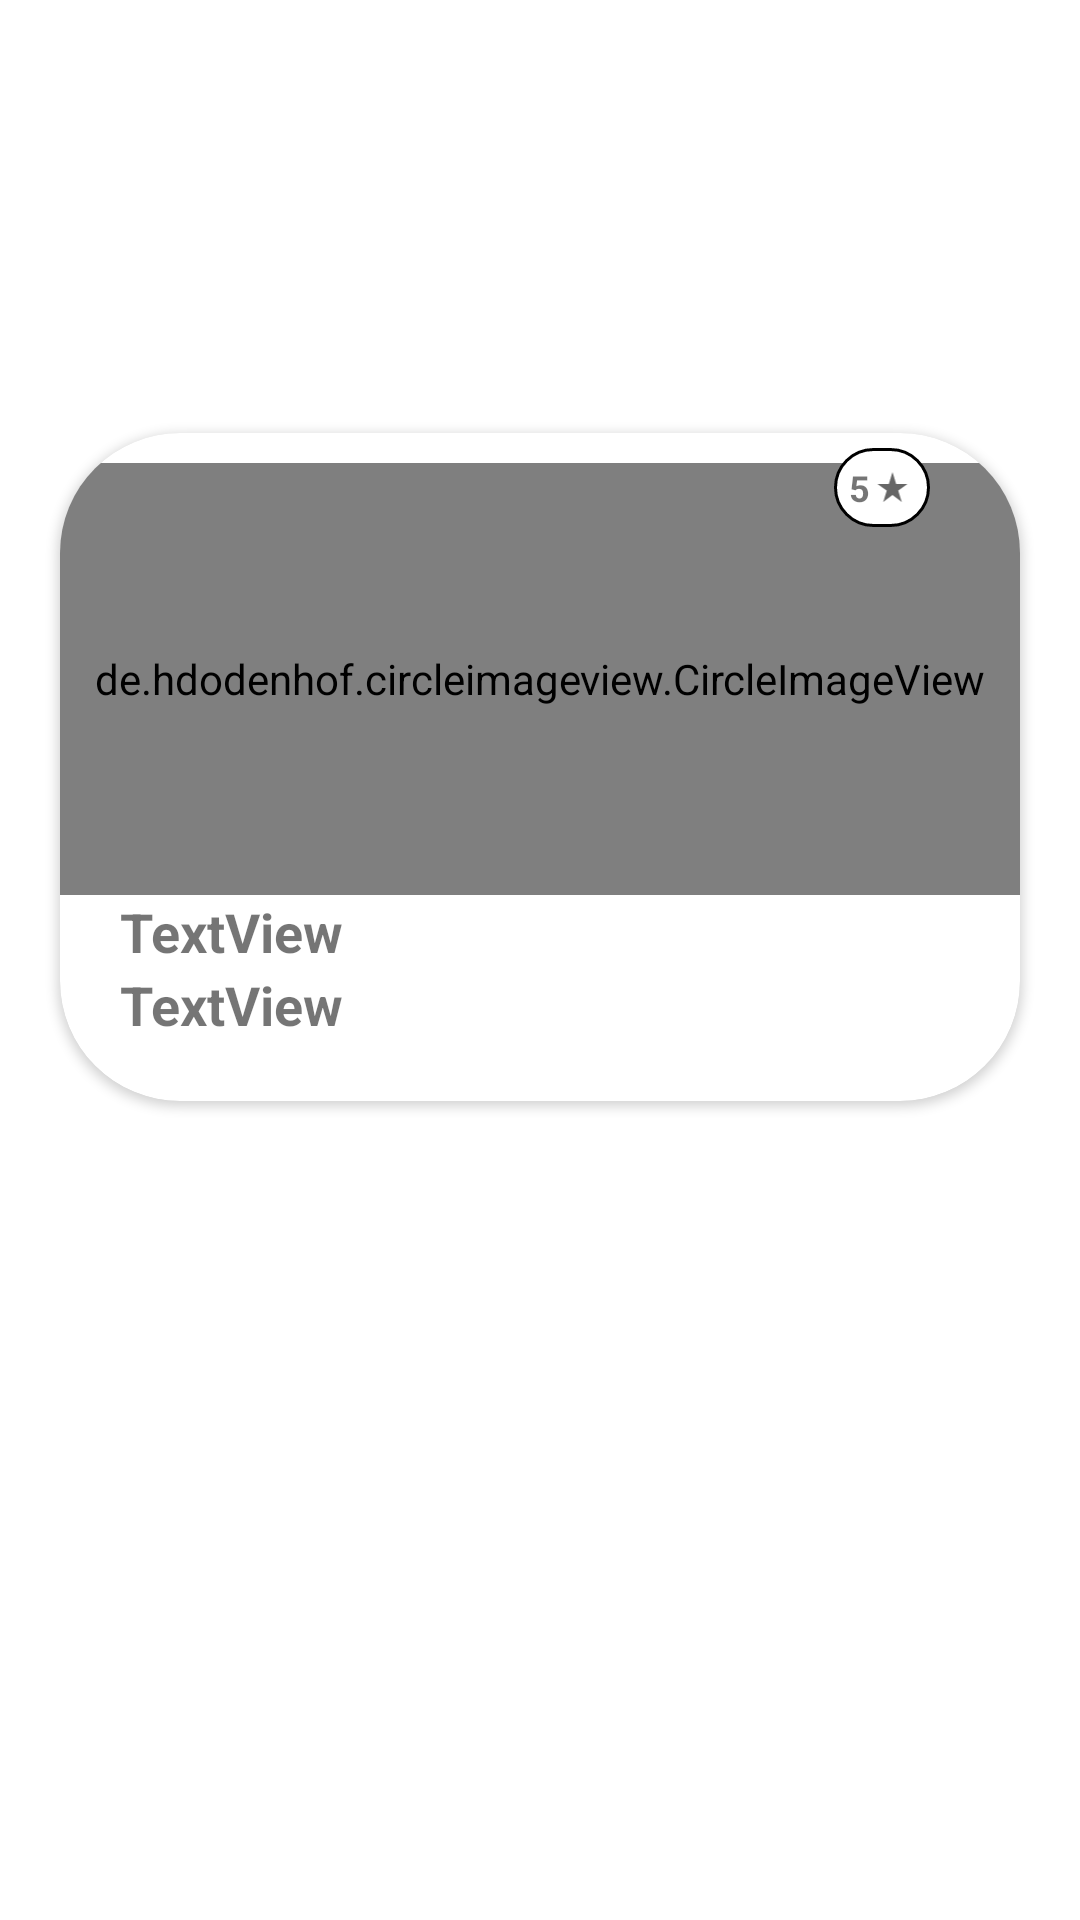

Layout XML and referenced resources for this Android screen:
<!-- AndroidManifest.xml: application theme Theme.YummyBites -->
<!-- res/layout/viewpager_offers_fragment_items.xml -->
<?xml version="1.0" encoding="utf-8"?>
<androidx.constraintlayout.widget.ConstraintLayout xmlns:android="http://schemas.android.com/apk/res/android"
    xmlns:app="http://schemas.android.com/apk/res-auto"
    xmlns:tools="http://schemas.android.com/tools"
    android:layout_width="match_parent"
    android:layout_height="wrap_content">


    <androidx.cardview.widget.CardView
        android:id="@+id/whole_card2"
        android:layout_width="match_parent"
        android:layout_height="wrap_content"
        android:layout_marginStart="20dp"
        android:layout_marginTop="10dp"
        android:layout_marginEnd="20dp"
        android:layout_marginBottom="10dp"
        app:cardCornerRadius="40dp"
        app:civ_border_width="5dp"
        app:layout_constraintBottom_toBottomOf="parent"
        app:layout_constraintEnd_toEndOf="parent"
        app:layout_constraintHorizontal_bias="0.473"
        app:layout_constraintStart_toStartOf="parent"
        app:layout_constraintTop_toTopOf="parent"
        app:layout_constraintVertical_bias="0.338">

        <RelativeLayout
            android:layout_width="match_parent"
            android:layout_height="wrap_content"
            android:orientation="vertical"
            android:layout_marginBottom="20dp">


            <de.hdodenhof.circleimageview.CircleImageView
                android:id="@+id/image_card2"
                android:layout_width="match_parent"
                android:layout_height="144dp"
                android:src="@drawable/food_login"
                android:layout_marginTop="10dp"
                app:civ_border_color="#9363E8"
                app:civ_border_width="3dp">

            </de.hdodenhof.circleimageview.CircleImageView>

            <LinearLayout
                android:layout_width="wrap_content"
                android:layout_height="wrap_content"
                android:orientation="horizontal"
                android:background="@drawable/back_star_rating"
                android:layout_alignParentEnd="true"
                android:layout_marginEnd="30dp"
                android:layout_marginTop="5dp"
                android:padding="5dp">
                <TextView
                    android:id="@+id/ratingofratingfood2"
                    android:layout_width="wrap_content"
                    android:layout_height="wrap_content"
                    android:text="5"
                    android:textSize="12sp"
                    android:textStyle="bold"
                    android:layout_gravity="center"
                    android:textAlignment="center"
                    />

                <ImageView
                    android:id="@+id/imageView3"
                    android:layout_width="15dp"
                    android:layout_height="12dp"
                    android:layout_gravity="center"
                    app:srcCompat="@drawable/star"
                    />
            </LinearLayout>

            <LinearLayout
                android:layout_width="match_parent"
                android:layout_height="wrap_content"
                android:orientation="vertical"
                android:layout_below="@+id/image_card2"
                android:layout_marginStart="20dp"
                android:layout_marginEnd="20dp">


                <LinearLayout
                    android:layout_width="match_parent"
                    android:layout_height="wrap_content"
                    android:orientation="horizontal">

                    <TextView
                        android:id="@+id/categoryratingfood2"
                        android:layout_width="match_parent"
                        android:layout_height="wrap_content"
                        android:layout_weight="1"
                        android:text="TextView"
                        android:textSize="18dp"
                        android:textStyle="bold" />

                    <ImageButton
                        android:id="@+id/bookmark2"
                        android:layout_width="208dp"
                        android:layout_height="match_parent"
                        android:layout_weight="1"
                        android:background="@android:color/transparent"
                        app:srcCompat="@drawable/bookmark_favout"
                        tools:ignore="TouchTargetSizeCheck,SpeakableTextPresentCheck" />
                </LinearLayout>


                <LinearLayout
                    android:layout_width="match_parent"
                    android:layout_height="wrap_content"
                    android:orientation="horizontal">

                    <TextView
                        android:id="@+id/nameratingfood2"
                        android:layout_width="312dp"
                        android:layout_height="match_parent"
                        android:layout_weight="1"

                        android:text="TextView"
                        android:textSize="18dp"
                        android:textStyle="bold" />

                    <TextView
                        android:id="@+id/priceofratingfood2"
                        android:layout_width="97dp"
                        android:layout_height="match_parent"
                        android:layout_weight="1"
                        android:gravity="end"
                        android:text="i"
                        android:textColor="@color/white"
                        android:textSize="15dp" />

                    <TextView
                        android:id="@+id/currencyofratingfood2"
                        android:layout_width="48dp"
                        android:layout_height="match_parent"
                        android:textAlignment="textStart"
                        android:textColor="@color/white"
                        android:textSize="15dp">

                    </TextView>

                </LinearLayout>

            </LinearLayout>

        </RelativeLayout>

        
        
        
        
        

        
        
        
        
        
        






    </androidx.cardview.widget.CardView>

</androidx.constraintlayout.widget.ConstraintLayout>
<!-- resources referenced by this layout -->
<resources>
  <color name="white">#FFFFFFFF</color>
  <!-- drawable back_star_rating (drawable) -->
  <?xml version="1.0" encoding="utf-8"?>
  <selector xmlns:android="http://schemas.android.com/apk/res/android">
  
      <item >
          <shape>
              <gradient
                  android:angle="0"
                  android:startColor="@color/white"
                  android:endColor="@color/white"/>
              <corners
                  android:radius="25dp"/>
              <stroke android:width="1dp">
  
  
              </stroke>
          </shape>
  
      </item>
  
  </selector>
  <!-- drawable food_login: jpg bitmap (drawable, 11069 bytes) -->
  <!-- drawable star (drawable) -->
  <vector xmlns:android="http://schemas.android.com/apk/res/android"
      android:width="24dp"
      android:height="24dp"
      android:viewportWidth="24"
  
      android:viewportHeight="24"
      android:tint="?attr/colorControlNormal">
    <path
        android:fillColor="#C8B721"
        android:pathData="M14.43,10l-2.43,-8l-2.43,8l-7.57,0l6.18,4.41l-2.35,7.59l6.17,-4.69l6.18,4.69l-2.35,-7.59l6.17,-4.41z"/>
  </vector>
  <!-- drawable yellowwhitefood: jpg bitmap (drawable, 22539 bytes) -->
  <style name="Theme.YummyBites" parent="Theme.MaterialComponents.Light.DarkActionBar">
          
          <item name="colorPrimary">@color/purple_500</item>
          <item name="colorPrimaryVariant">@color/purple_700</item>
          <item name="colorOnPrimary">@color/purple_500</item>
          
          <item name="colorSecondary">@color/teal_200</item>
          <item name="colorSecondaryVariant">@color/teal_700</item>
          <item name="colorOnSecondary">@color/black</item>
          
          <item name="android:statusBarColor" tools:targetApi="l">?attr/colorPrimaryVariant</item>
          
  
      </style>
  <color name="purple_500">#FF6200EE</color>
  <color name="purple_700">#FF3700B3</color>
  <color name="teal_200">#FF03DAC5</color>
  <color name="teal_700">#FF018786</color>
  <color name="black">#FF000000</color>
</resources>
